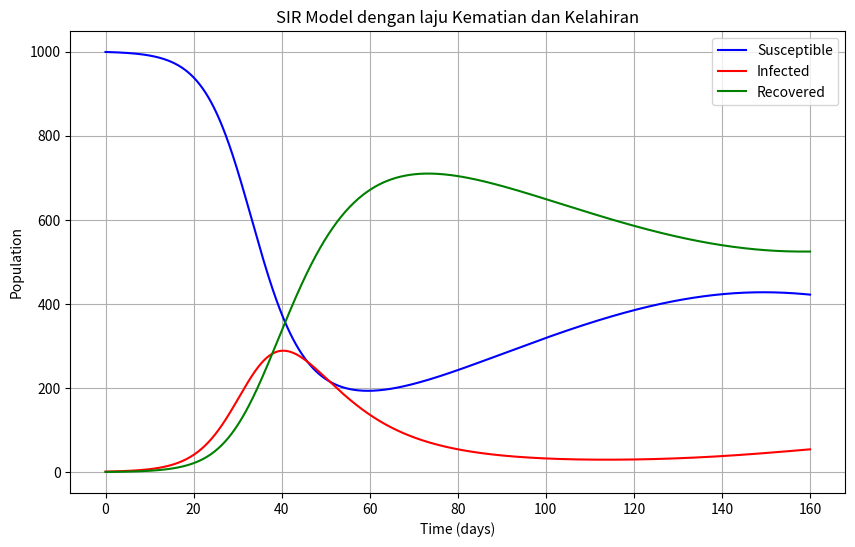

The script that saved this image:
# -*- coding: utf-8 -*-
"""Tugas 3.ipynb

Automatically generated by Colab.

Original file is located at
    https://colab.research.google.com/<link-removed>
"""

import numpy as np
import matplotlib.pyplot as plt
from scipy.integrate import odeint

def sir_model(y, t, beta, alpha, gamma, sigma, N):
    S, I, R = y
    dSdt = alpha * N - beta * S * I / N - sigma * S
    dIdt = beta * S * I / N - gamma * I - sigma * I
    dRdt = gamma * I - sigma * R
    return [dSdt, dIdt, dRdt]


N = 1000
alpha = 0.01
beta = 0.3
gamma = 0.1
sigma = 0.01

S0 = N - 1
I0 = 1
R0 = 0
y0 = [S0, I0, R0]
t = np.linspace(0, 160, 1000)

solution = odeint(sir_model, y0, t, args=(beta, alpha, gamma, sigma, N))
S, I, R = solution.T

plt.figure(figsize=(10, 6))
plt.plot(t, S, label="Susceptible", color="blue")
plt.plot(t, I, label="Infected", color="red")
plt.plot(t, R, label="Recovered", color="green")
plt.xlabel("Time (days)")
plt.ylabel("Population")
plt.legend()
plt.grid()
plt.title("SIR Model dengan laju Kematian dan Kelahiran")
plt.show()